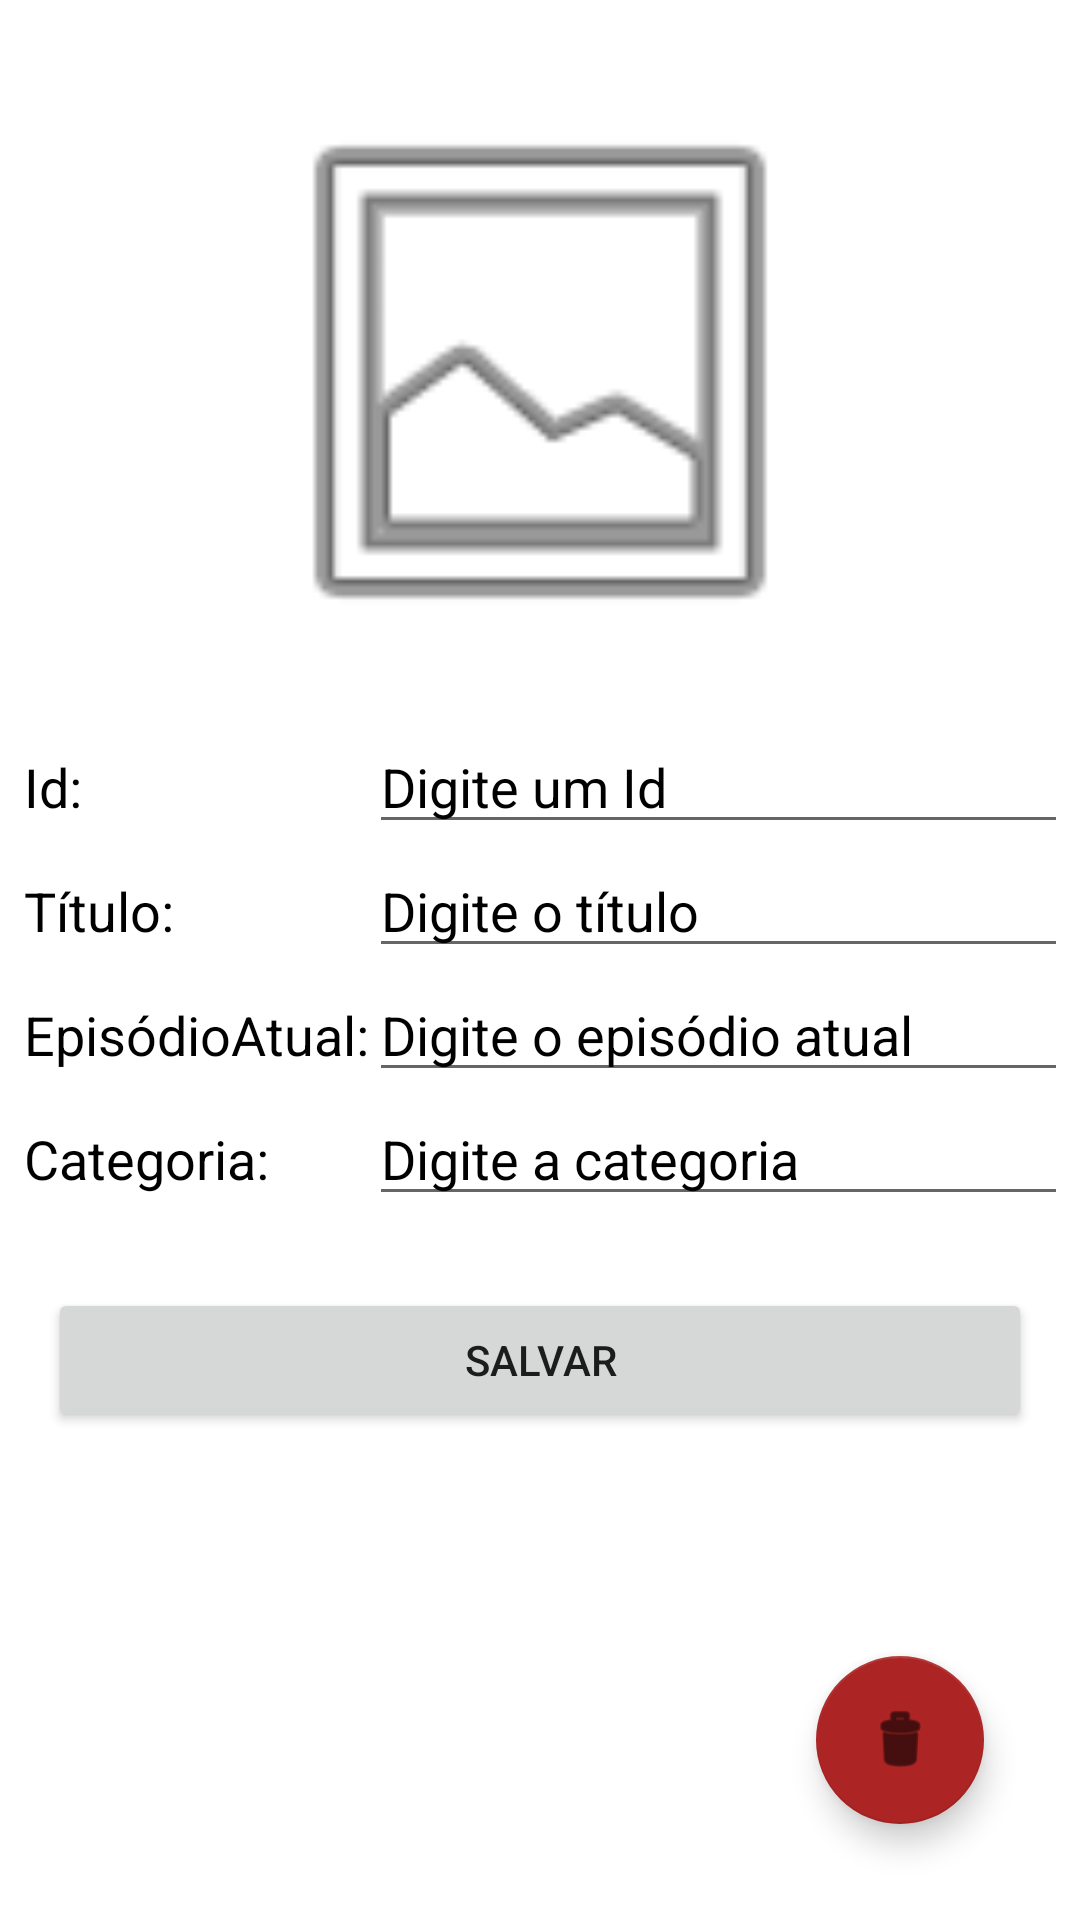

Produce the Android XML layout that renders to this screen, including the resource entries it uses.
<!-- AndroidManifest.xml: application theme Theme.Tvseries -->
<!-- res/layout/form_series_fragment.xml -->
<?xml version="1.0" encoding="utf-8"?>
<androidx.constraintlayout.widget.ConstraintLayout xmlns:android="http://schemas.android.com/apk/res/android"
    xmlns:app="http://schemas.android.com/apk/res-auto"
    xmlns:tools="http://schemas.android.com/tools"
    android:id="@+id/frameLayout2"
    android:layout_width="match_parent"
    android:layout_height="match_parent"
    tools:context=".ui.form.FormSeriesFragment" >

    <com.google.android.material.floatingactionbutton.FloatingActionButton
        android:id="@+id/floatingActionButtonDelete"
        android:layout_width="wrap_content"
        android:layout_height="wrap_content"
        android:layout_marginEnd="32dp"
        android:layout_marginBottom="32dp"
        android:clickable="true"
        android:src="@android:drawable/ic_menu_delete"
        app:backgroundTint="#AC2424"
        app:layout_constraintBottom_toBottomOf="parent"
        app:layout_constraintEnd_toEndOf="parent" />

    <ImageView
        android:id="@+id/imageViewFormEpisodio"
        android:layout_width="0dp"
        android:layout_height="200dp"
        android:layout_marginStart="32dp"
        android:layout_marginTop="24dp"
        android:layout_marginEnd="32dp"
        android:src="@drawable/ic_launcher_background"
        app:layout_constraintEnd_toEndOf="parent"
        app:layout_constraintStart_toStartOf="parent"
        app:layout_constraintTop_toTopOf="parent"
        app:srcCompat="@android:drawable/ic_menu_gallery"
        tools:srcCompat="@android:drawable/ic_menu_gallery" />

    <TableLayout
        android:id="@+id/tableLayout"
        android:layout_width="match_parent"
        android:layout_height="wrap_content"
        android:layout_marginStart="8dp"
        android:layout_marginTop="16dp"
        android:layout_marginEnd="8dp"
        app:layout_constraintEnd_toEndOf="parent"
        app:layout_constraintStart_toStartOf="parent"
        app:layout_constraintTop_toBottomOf="@+id/imageViewFormEpisodio">

        <TableRow
            android:layout_width="match_parent"
            android:layout_height="match_parent" >

            <TextView
                android:id="@+id/textView"
                android:layout_width="wrap_content"
                android:layout_height="wrap_content"
                android:text="Id:"
                android:textColor="#000000"
                android:textSize="18sp" />

            <EditText
                android:id="@+id/editTextFormId"
                android:layout_width="281dp"
                android:layout_height="wrap_content"
                android:ems="10"
                android:hint="Digite um Id"
                android:inputType="textPersonName"
                android:textColorHint="#000000" />
        </TableRow>

        <TableRow
            android:layout_width="match_parent"
            android:layout_height="match_parent">

            <TextView
                android:id="@+id/textView2"
                android:layout_width="wrap_content"
                android:layout_height="wrap_content"
                android:text="Título:"
                android:textColor="#000000"
                android:textSize="18sp" />

            <EditText
                android:id="@+id/editTextFormNome"
                android:layout_width="281dp"
                android:layout_height="wrap_content"
                android:ems="10"
                android:hint="Digite o título"
                android:inputType="textPersonName"
                android:textColorHint="#000000" />
        </TableRow>

        <TableRow
            android:layout_width="match_parent"
            android:layout_height="match_parent">

            <TextView
                android:id="@+id/textView4"
                android:layout_width="wrap_content"
                android:layout_height="wrap_content"
                android:text="EpisódioAtual:"
                android:textColor="#000000"
                android:textSize="18sp" />

            <EditText
                android:id="@+id/editTextFormEpisodio"
                android:layout_width="match_parent"
                android:layout_height="wrap_content"
                android:ems="10"
                android:hint="Digite o episódio atual"
                android:inputType="textPersonName"
                android:textColorHint="#000000" />
        </TableRow>

        <TableRow
            android:layout_width="match_parent"
            android:layout_height="match_parent">

            <TextView
                android:id="@+id/textView5"
                android:layout_width="wrap_content"
                android:layout_height="wrap_content"
                android:text="Categoria:"
                android:textColor="#000000"
                android:textSize="18sp" />

            <EditText
                android:id="@+id/editTextFormCategoria"
                android:layout_width="match_parent"
                android:layout_height="wrap_content"
                android:ems="10"
                android:hint="Digite a categoria"
                android:inputType="textPersonName"
                android:textColorHint="#000000" />
        </TableRow>

    </TableLayout>

    <Button
        android:id="@+id/buttonFormSalvar"
        android:layout_width="match_parent"
        android:layout_height="wrap_content"
        android:layout_marginStart="16dp"
        android:layout_marginTop="24dp"
        android:layout_marginEnd="16dp"
        android:text="Salvar"
        app:layout_constraintEnd_toEndOf="parent"
        app:layout_constraintStart_toStartOf="parent"
        app:layout_constraintTop_toBottomOf="@+id/tableLayout" />

</androidx.constraintlayout.widget.ConstraintLayout>
<!-- resources referenced by this layout -->
<resources>
  <style name="Theme.Tvseries" parent="Theme.MaterialComponents.DayNight.DarkActionBar">
          
          <item name="colorPrimary">@color/purple_500</item>
          <item name="colorPrimaryVariant">@color/purple_700</item>
          <item name="colorOnPrimary">@color/white</item>
          
          <item name="colorSecondary">@color/teal_200</item>
          <item name="colorSecondaryVariant">@color/teal_700</item>
          <item name="colorOnSecondary">@color/black</item>
          
          <item name="android:statusBarColor" tools:targetApi="l">?attr/colorPrimaryVariant</item>
          
      </style>
  <!-- not gathered from this repository: default colours our renderer supplied (Android Studio template values) -->
  <color name="purple_500">#FF6200EE</color>
  <color name="purple_700">#FF3700B3</color>
  <color name="teal_200">#FF03DAC5</color>
  <color name="teal_700">#FF018786</color>
  <color name="black">#FF000000</color>
  <color name="white">#FFFFFFFF</color>
</resources>
